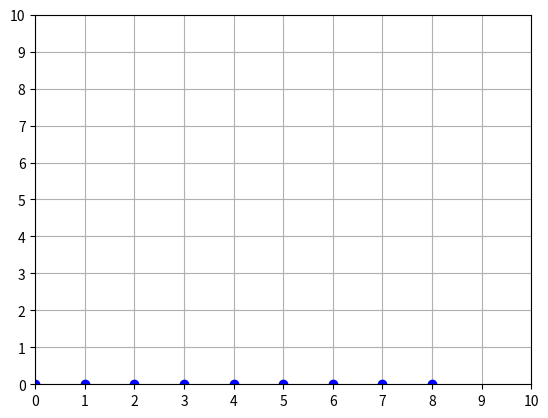

The script that saved this image:
# -*- coding: utf-8 -*-
"""
Created on Mon Dec 10 09:56:09 2018

[redacted]
"""

import numpy as np
from matplotlib import pyplot as plt
from matplotlib import animation
 
fig = plt.figure()
ax = fig.add_subplot(111)
line, = ax.plot(np.zeros(9),'bo')  # 由于没有使用init_fun，所以初始帧有数据，且尺寸与后续帧一致才行
ax.set_xlim(0,10)
ax.set_ylim(0,10)
ax.set_xticks(np.linspace(0,10,11))
ax.set_yticks(np.linspace(0,10,11))
ax.grid(True)
 
# update的参数是调用函数data_gen
def update(data):
    line.set_xdata(np.linspace(1,9,9))
    line.set_ydata(data)
    return line,
 
def data_gen():
    x = [9,8,3,1,2,4,6,5,7]
    for i in range(len(x)-1):
        for j in range(len(x)-1):
            if x[j]>x[j+1]:
                x[j],x[j+1]=x[j+1],x[j]
            yield(x)
 
# {画布，绘制函数(数据函数yield)，数据函数，帧间隔(毫秒),重复标识}
ani = animation.FuncAnimation(fig,update,data_gen,interval=1000,repeat=False)
plt.show()

#%matplotlib qt